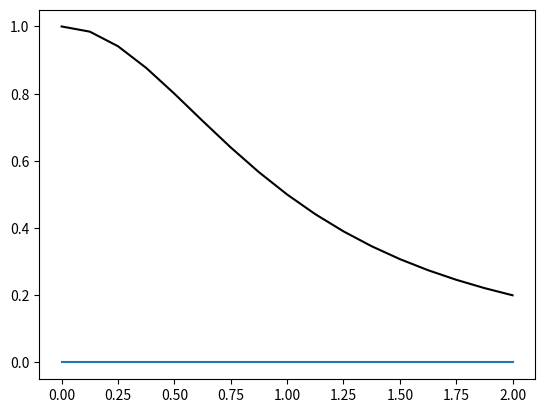

Generate this figure with matplotlib:
import numpy as np
import matplotlib.pyplot as plt
import math

# рунге-кут 4 порядка
def func(x):
    # return math.cos(x)
    # return -x * x
    return 1/(1+(x*x))


# middle quads
def riemann_sum(f, a, b, N):
    dx = (b - a)/N
    x = np.linspace(a, b, N+1)
    x_mid = (x[:-1] + x[1:])/2
    sum = 0
    for i in x_mid:
        sum += f(i)
    return sum*dx


# trapezoidal rule (заменяем интервал на простейший многочлен)
def trap(f, a, b, n):
    g = 0
    if b > a:
        h = (b-a)/float(n)
    else:
        h = (a-b)/float(n)
    for i in range(0, n):
        k = 0.5 * h * (f(a + i*h) + f(a + (i+1)*h))
        g = g + k

    return g


def simpson(f, a, b, n):
    h = (b-a)/n
    k = 0.0
    x = a + h
    for i in range(1, int(n/2) + 1):
        k += 4*f(x)
        x += 2*h
    x = a + 2*h
    for i in range(1, int(n/2)):
        k += 2*f(x)
        x += 2*h

    return (h/3)*(f(a)+f(b)+k)


a = 0
b = 2
e = 1e-5
# automatic find optimal n
funcArray = [riemann_sum, trap, simpson]
nameArray = ["quad", "trapezoidal", "simpson"]
resultArray = []
nArray = 0

for f in funcArray:
    n = 4
    resLast = f(func, a, b, int(n/2))
    resCurr = f(func, a, b, n)
    while abs(resLast - resCurr) > e:
        n *= 2
        resLast = resCurr
        resCurr = f(func, a, b, n)
    print("For", nameArray[nArray], "rule:")
    print("n =", n, ", result:", resCurr)
    resultArray.append(resCurr)
    nArray += 1

print("Diff quad and trapezoidal", abs(resultArray[1]- resultArray[0]))
print("Diff Simpson and trapezoidal", abs(resultArray[2]- resultArray[1]))
x = np.arange(a, b, abs((b-a)/n))
x = np.append(x, b)
y = []
for i in x:
    y.append(func(i))
plt.plot(x, y, c="black")
plt.plot(x, np.zeros(len(x)))
plt.show()
